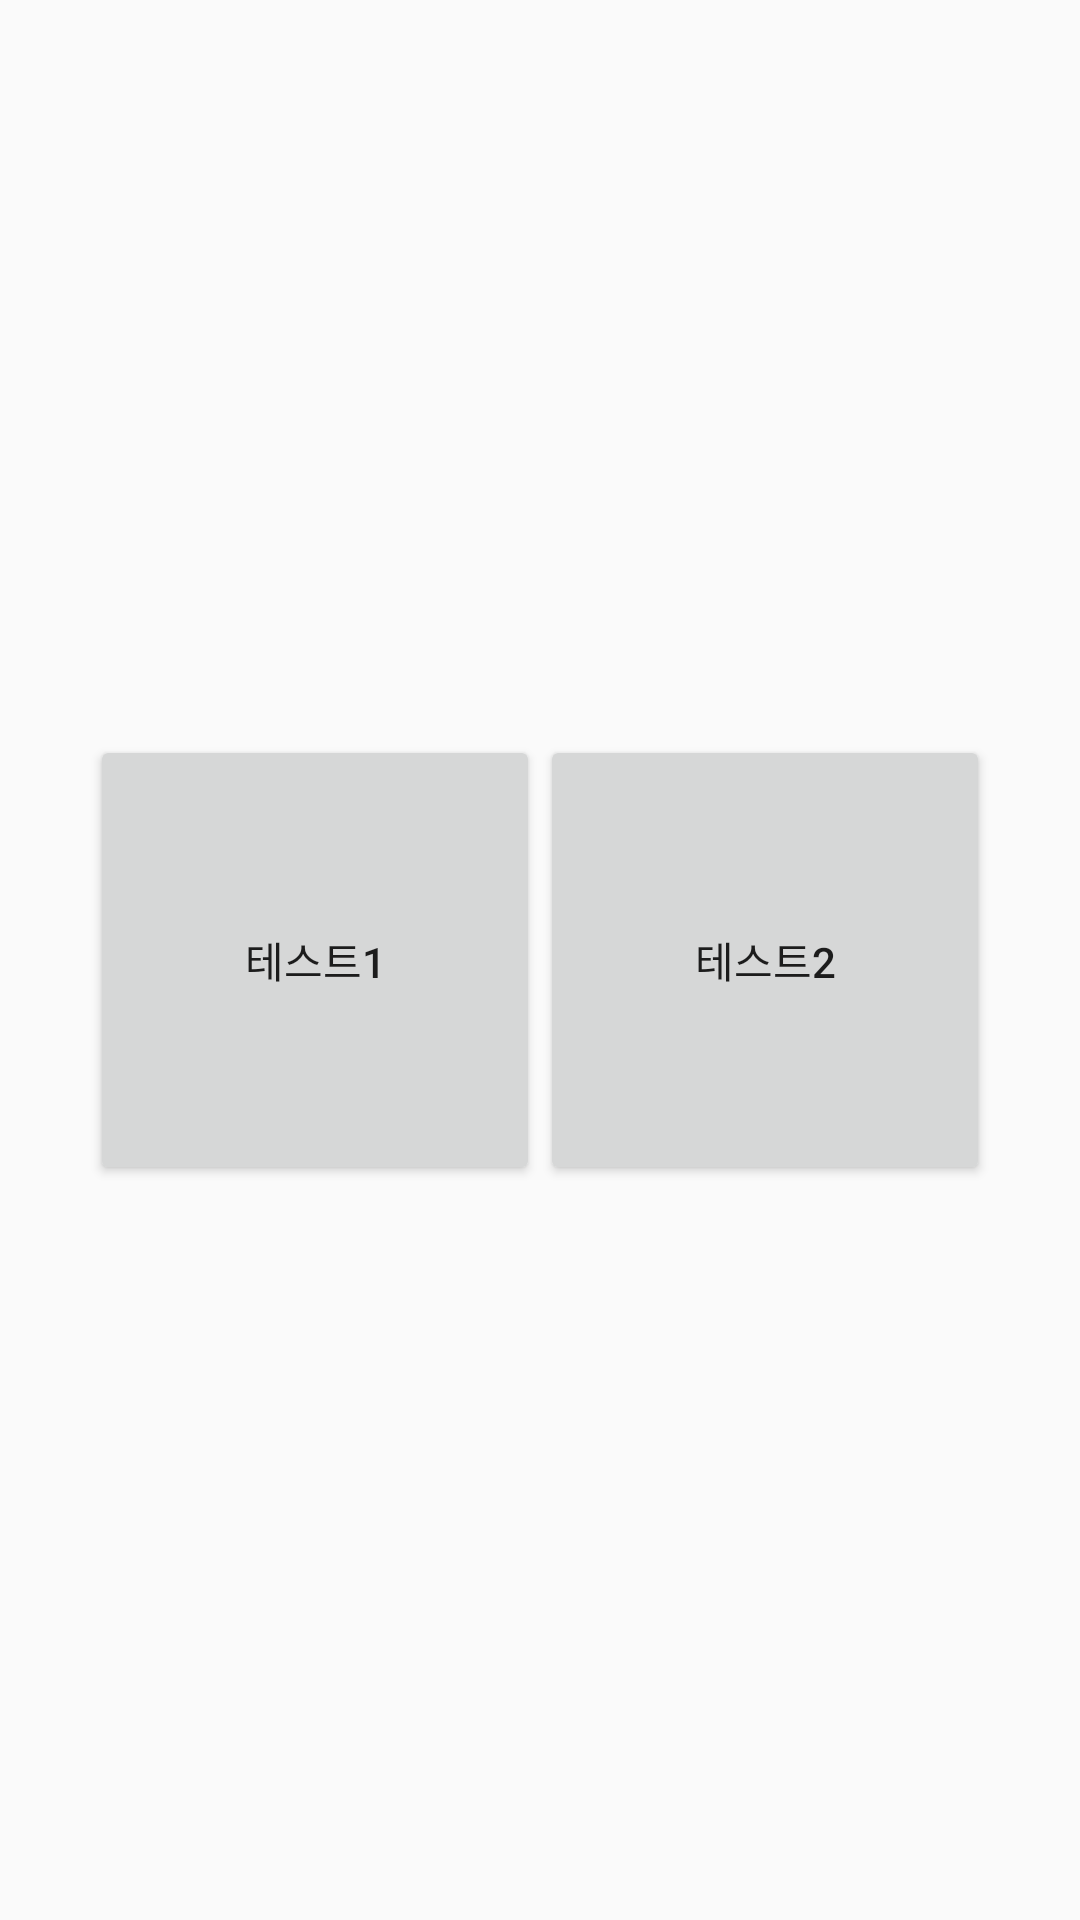

Here is an Android app screen rendered from its layout file. Give the layout XML and the strings, colors and styles it references.
<!-- AndroidManifest.xml: application theme AppTheme -->
<!-- res/layout/activity_main.xml -->
<?xml version="1.0" encoding="utf-8"?>
<LinearLayout
    xmlns:android="http://schemas.android.com/apk/res/android"
    xmlns:tools="http://schemas.android.com/tools"
    android:layout_width="fill_parent"
    android:layout_height="fill_parent"
    android:orientation="vertical"
    android:gravity="center_vertical|center_horizontal"
    tools:context=".MainActivity">

    <LinearLayout
        android:layout_width="wrap_content"
        android:layout_height="wrap_content"
        android:gravity="center_vertical|center_horizontal"
        android:orientation="horizontal">

        <Button
            android:id="@+id/buttonHanbok"
            android:layout_width="150dp"
            android:layout_height="150dp"
            android:layout_weight="1"
            android:text="테스트1" />

        <Button
            android:id="@+id/buttonClothes"
            android:layout_width="150dp"
            android:layout_height="150dp"
            android:layout_weight="1"
            android:text="테스트2" />
    </LinearLayout>
</LinearLayout>
<!-- resources referenced by this layout -->
<resources>
  <style name="AppTheme" parent="Theme.AppCompat.Light.NoActionBar">
          
          <item name="colorPrimary">@color/DarkGray</item>
          <item name="colorPrimaryDark">@color/DarkGray</item>
      </style>
  <color name="DarkGray">#232323</color>
</resources>
